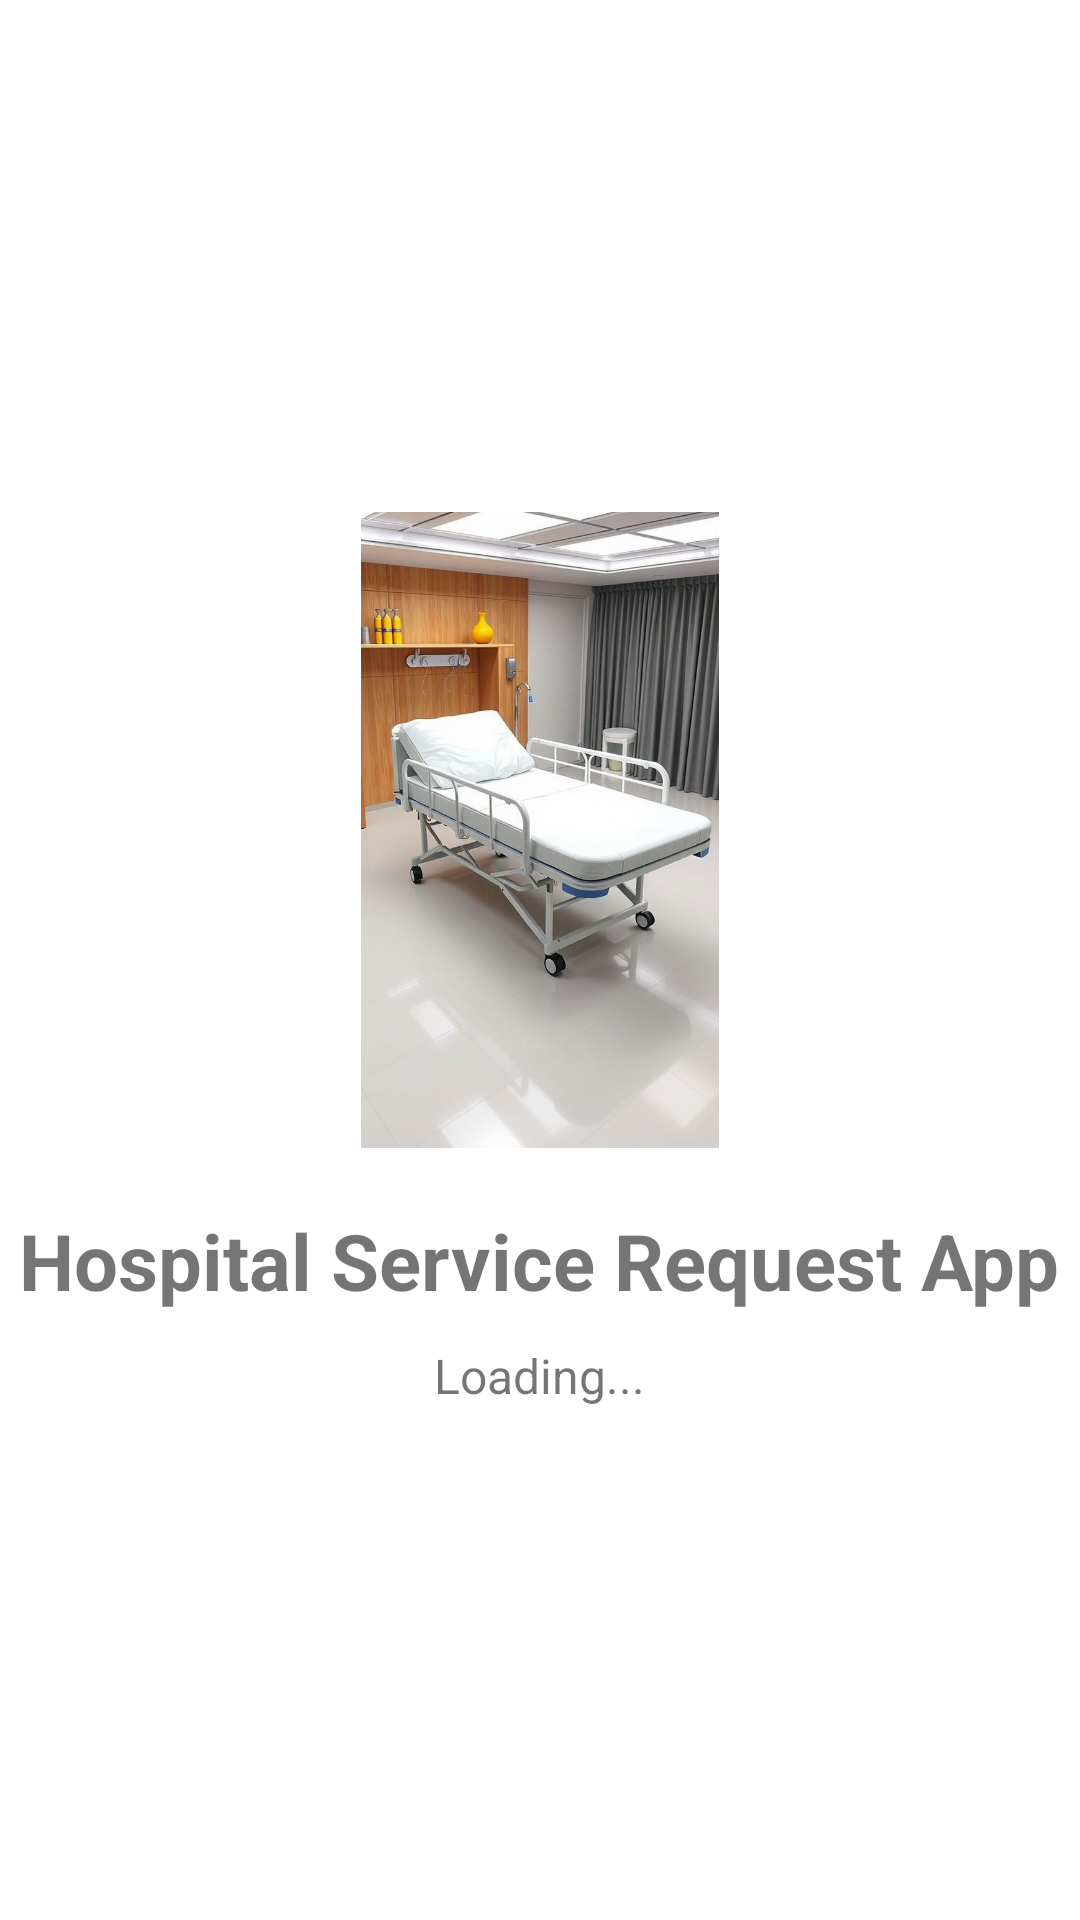

Write the Android layout XML for this screen, with the resource values it uses.
<!-- AndroidManifest.xml: application theme Theme.AppCompat.Light.NoActionBar -->
<!-- res/layout/activity_splash.xml -->
<?xml version="1.0" encoding="utf-8"?>

<LinearLayout xmlns:android="http://schemas.android.com/apk/res/android"
    android:layout_width="match_parent"
    android:layout_height="match_parent"
    android:gravity="center"
    android:orientation="vertical"
    android:background="#FFFFFF">

    <ImageView
        android:id="@+id/logo"
        android:layout_width="272dp"
        android:layout_height="212dp"
        android:layout_marginBottom="20dp"
        android:src="@drawable/hospital_image" />

    <TextView
        android:layout_width="wrap_content"
        android:layout_height="wrap_content"
        android:text="Hospital Service Request App"
        android:textSize="26sp"
        android:textStyle="bold"/>

    <TextView
        android:layout_width="wrap_content"
        android:layout_height="wrap_content"
        android:text="Loading..."
        android:textSize="16sp"
        android:layout_marginTop="10dp"/>

</LinearLayout>
<!-- resources referenced by this layout -->
<resources>
  <!-- drawable hospital_image: jpg bitmap (drawable, 64602 bytes) -->
</resources>
